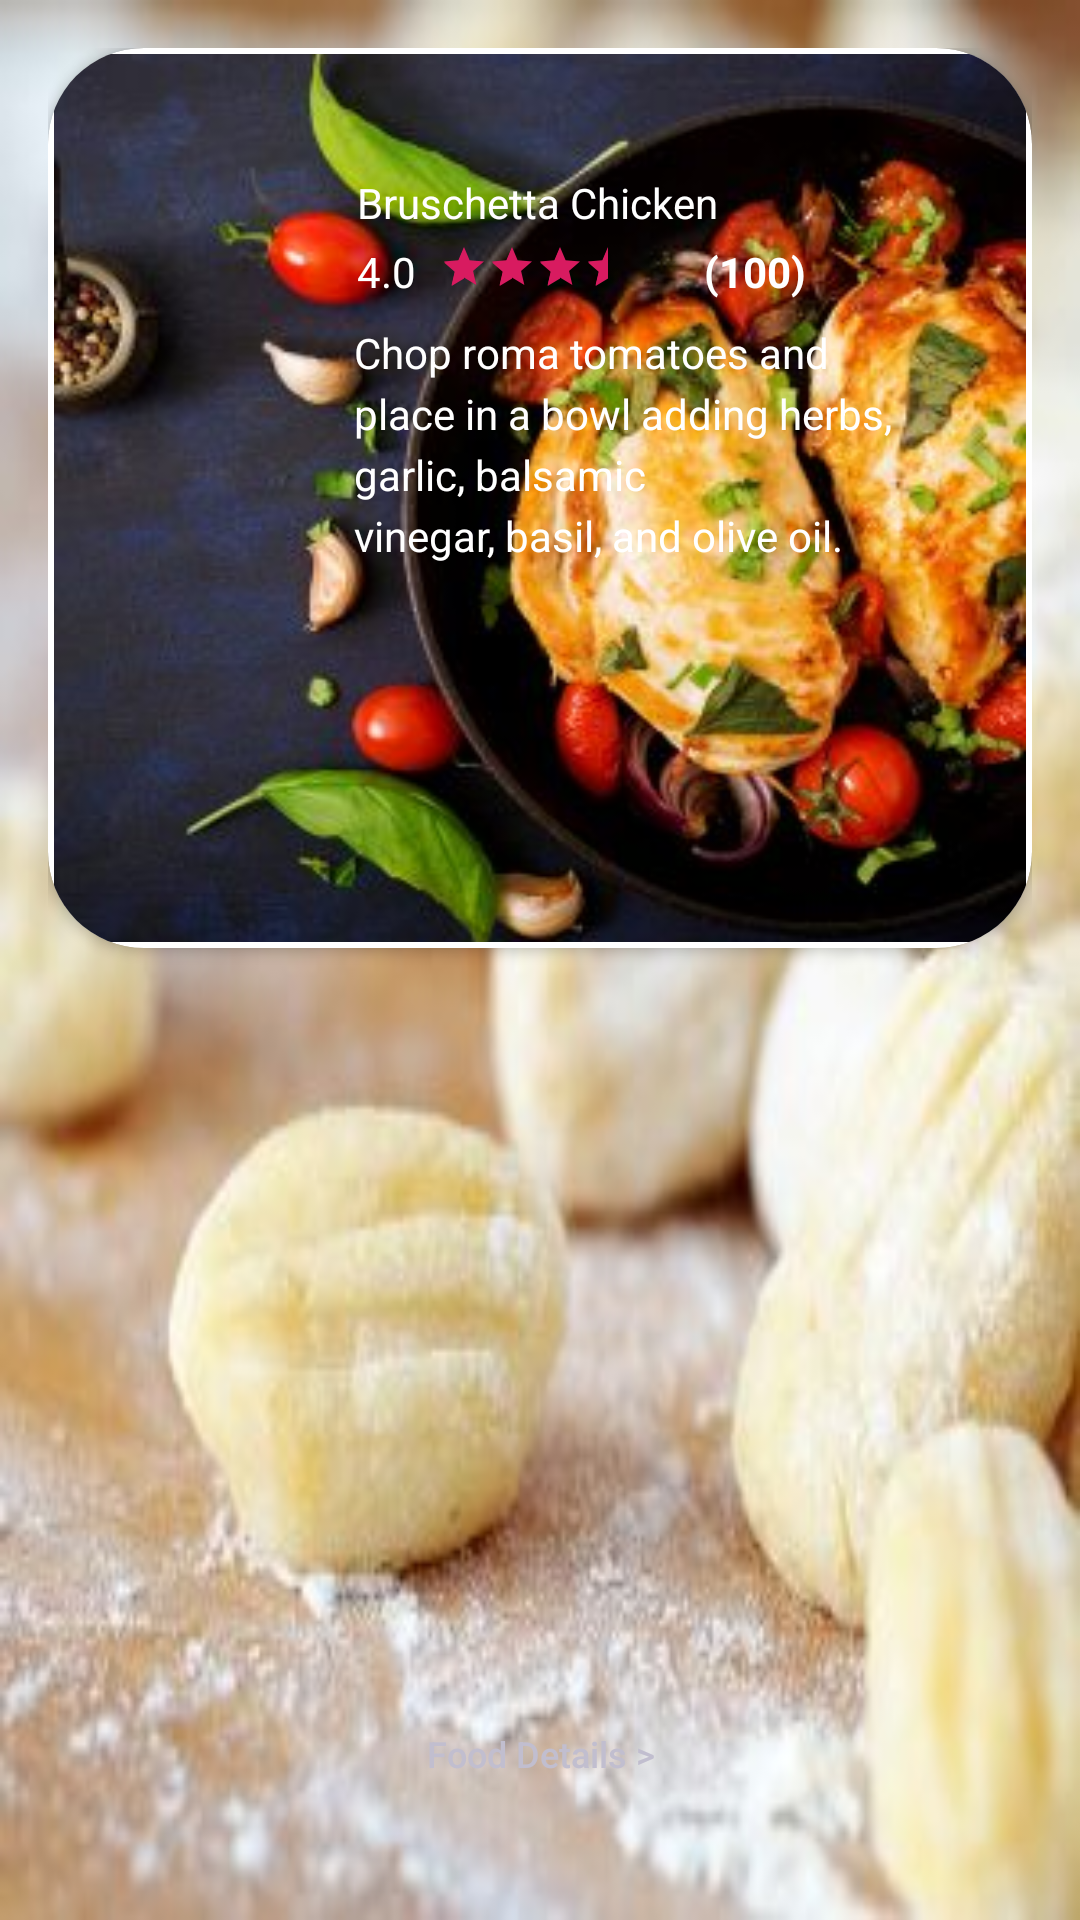

The Android layout XML behind this screen, and the referenced resources:
<!-- AndroidManifest.xml: application theme AppTheme -->
<!-- res/layout/view_item_restaurant_food.xml -->
<?xml version="1.0" encoding="utf-8"?>
<FrameLayout xmlns:android="http://schemas.android.com/apk/res/android"
    xmlns:app="http://schemas.android.com/apk/res-auto"
    android:layout_width="match_parent"
    android:layout_height="340dp"
    android:padding="@dimen/margin_medium_2"
    android:background="@drawable/potato_gnocchi">


    <android.support.v7.widget.CardView
        android:layout_width="match_parent"
        android:layout_height="wrap_content"
        android:layout_marginBottom="@dimen/margin_xlarge"
        android:elevation="@dimen/margin_small"
        app:cardCornerRadius="@dimen/margin_xlarge">


        <FrameLayout
            android:layout_width="match_parent"
            android:layout_height="300dp"
            android:background="@drawable/rounded_frame">

            <ImageView
                android:layout_width="match_parent"
                android:layout_height="wrap_content"
                android:foreground="@color/bg_image_dark"
                android:scaleType="centerCrop"
                android:src="@drawable/bruschetta_stuffed_chicken" />


            <RelativeLayout
                android:layout_width="wrap_content"
                android:layout_height="wrap_content"
                android:layout_marginLeft="@dimen/margin_xlarge"
                android:layout_marginTop="@dimen/margin_xlarge"
                android:layout_marginRight="@dimen/margin_xlarge">

                <ImageView
                    android:id="@+id/iv_restaurantIcon"
                    android:layout_width="@dimen/restaurant_image_size1"
                    android:layout_height="@dimen/restaurant_image_size1"
                    android:layout_marginLeft="@dimen/margin_medium_2"
                    android:layout_marginTop="@dimen/margin_medium"
                    android:scaleType="centerCrop"
                    android:src="@drawable/ic_store_white_24dp" />

                <TextView
                    android:id="@+id/tv_food_name"
                    android:layout_width="wrap_content"
                    android:layout_height="wrap_content"
                    android:layout_marginLeft="@dimen/margin_medium"
                    android:layout_marginTop="@dimen/margin_medium"
                    android:layout_toRightOf="@id/iv_restaurantIcon"
                    android:text="Bruschetta Chicken"
                    android:textColor="@color/white" />

                <ImageView
                    android:id="@+id/iv_location"
                    android:layout_width="50dp"
                    android:layout_height="50dp"
                    android:layout_marginLeft="@dimen/margin_xxxlarge"
                    android:layout_marginTop="@dimen/margin_medium"
                    android:layout_toRightOf="@id/tv_food_name"
                    android:src="@drawable/send" />

                <TextView
                    android:id="@+id/tv_food_rate"
                    android:layout_width="wrap_content"
                    android:layout_height="wrap_content"
                    android:layout_below="@id/tv_food_name"
                    android:layout_marginLeft="@dimen/margin_medium"
                    android:layout_marginTop="@dimen/margin_small"
                    android:layout_toRightOf="@id/iv_restaurantIcon"
                    android:text="4.0"
                    android:textColor="@color/white" />

                <android.support.v7.widget.AppCompatRatingBar
                    android:id="@+id/rs_food_rate"
                    style="@style/Widget.AppCompat.RatingBar.Small"
                    android:layout_width="wrap_content"
                    android:layout_height="wrap_content"
                    android:layout_below="@id/tv_food_name"
                    android:layout_marginLeft="@dimen/margin_medium"
                    android:layout_marginTop="@dimen/margin_small"
                    android:layout_toRightOf="@id/tv_food_rate"
                    android:numStars="5"
                    android:rating="3.5" />

                <TextView
                    android:id="@+id/tv_food_count"
                    android:layout_width="wrap_content"
                    android:layout_height="wrap_content"
                    android:layout_below="@id/tv_food_name"
                    android:layout_marginLeft="@dimen/margin_medium"
                    android:layout_marginTop="@dimen/margin_small"
                    android:layout_toRightOf="@id/rs_food_rate"
                    android:text="(100)"
                    android:textColor="@color/white"
                    android:textStyle="bold" />

                <TextView
                    android:id="@+id/tv_food_description"
                    android:layout_width="wrap_content"
                    android:layout_height="wrap_content"
                    android:layout_below="@id/tv_food_rate"
                    android:layout_marginLeft="@dimen/restaurant_description"
                    android:layout_marginTop="@dimen/margin_medium"
                    android:layout_marginBottom="@dimen/margin_xxxlarge"
                    android:lineSpacingExtra="@dimen/margin_small"
                    android:text="@string/restaurant_description"
                    android:textColor="@color/white" />


            </RelativeLayout>

        </FrameLayout>
    </android.support.v7.widget.CardView>


    <Button
        android:id="@+id/btn_details"
        android:layout_width="wrap_content"
        android:layout_height="39dp"
        android:layout_gravity="center|bottom"
        android:layout_marginBottom="20dp"
        android:background="@drawable/round_button"
        android:clickable="true"
        android:foreground="@drawable/bg_ripple"
        android:paddingLeft="@dimen/margin_medium_3"
        android:paddingRight="@dimen/margin_medium_3"
        android:text="Food Details >"
        android:textAllCaps="false"
        android:textColor="#c1becf"
        android:textSize="@dimen/text_small" />


</FrameLayout>
<!-- resources referenced by this layout -->
<resources>
  <color name="bg_image_dark">#a7282727</color>
  <color name="white">#ffffff</color>
  <dimen name="margin_medium">8dp</dimen>
  <dimen name="margin_medium_2">16dp</dimen>
  <dimen name="margin_medium_3">20dp</dimen>
  <dimen name="margin_small">4dp</dimen>
  <dimen name="margin_xlarge">32dp</dimen>
  <dimen name="margin_xxxlarge">60dp</dimen>
  <dimen name="restaurant_description">68dp</dimen>
  <dimen name="restaurant_image_size1">45dp</dimen>
  <dimen name="text_small">12sp</dimen>
  <!-- drawable bruschetta_stuffed_chicken: png bitmap (drawable, 22907 bytes) -->
  <!-- drawable potato_gnocchi: png bitmap (drawable, 14340 bytes) -->
  <!-- drawable rounded_frame (drawable) -->
  <?xml version="1.0" encoding="utf-8"?>
  <shape xmlns:android="http://schemas.android.com/apk/res/android">
      <solid android:color="@android:color/transparent"/>
      
  
      <stroke android:width="1dp"
          android:color="@android:color/transparent"/>
  
      <padding android:left="2dp"
          android:top="2dp"
          android:right="2dp"
          android:bottom="2dp"/>
  
      <corners android:bottomRightRadius="8dp"
          android:bottomLeftRadius="8dp"
          android:topLeftRadius="8dp"
          android:topRightRadius="8dp"/>
  </shape>
  <string name="restaurant_description">Chop roma tomatoes and \nplace in a bowl adding herbs, garlic, balsamic \nvinegar, basil, and olive oil. </string>
  <style name="AppTheme" parent="Theme.AppCompat.Light.DarkActionBar">
          
          <item name="colorPrimary">@color/colorPrimary</item>
          <item name="colorPrimaryDark">@color/colorPrimaryDark</item>
          <item name="colorAccent">@color/colorAccent</item>
      </style>
  <color name="colorPrimary">#008577</color>
  <color name="colorPrimaryDark">#00574B</color>
  <color name="colorAccent">#D81B60</color>
</resources>
